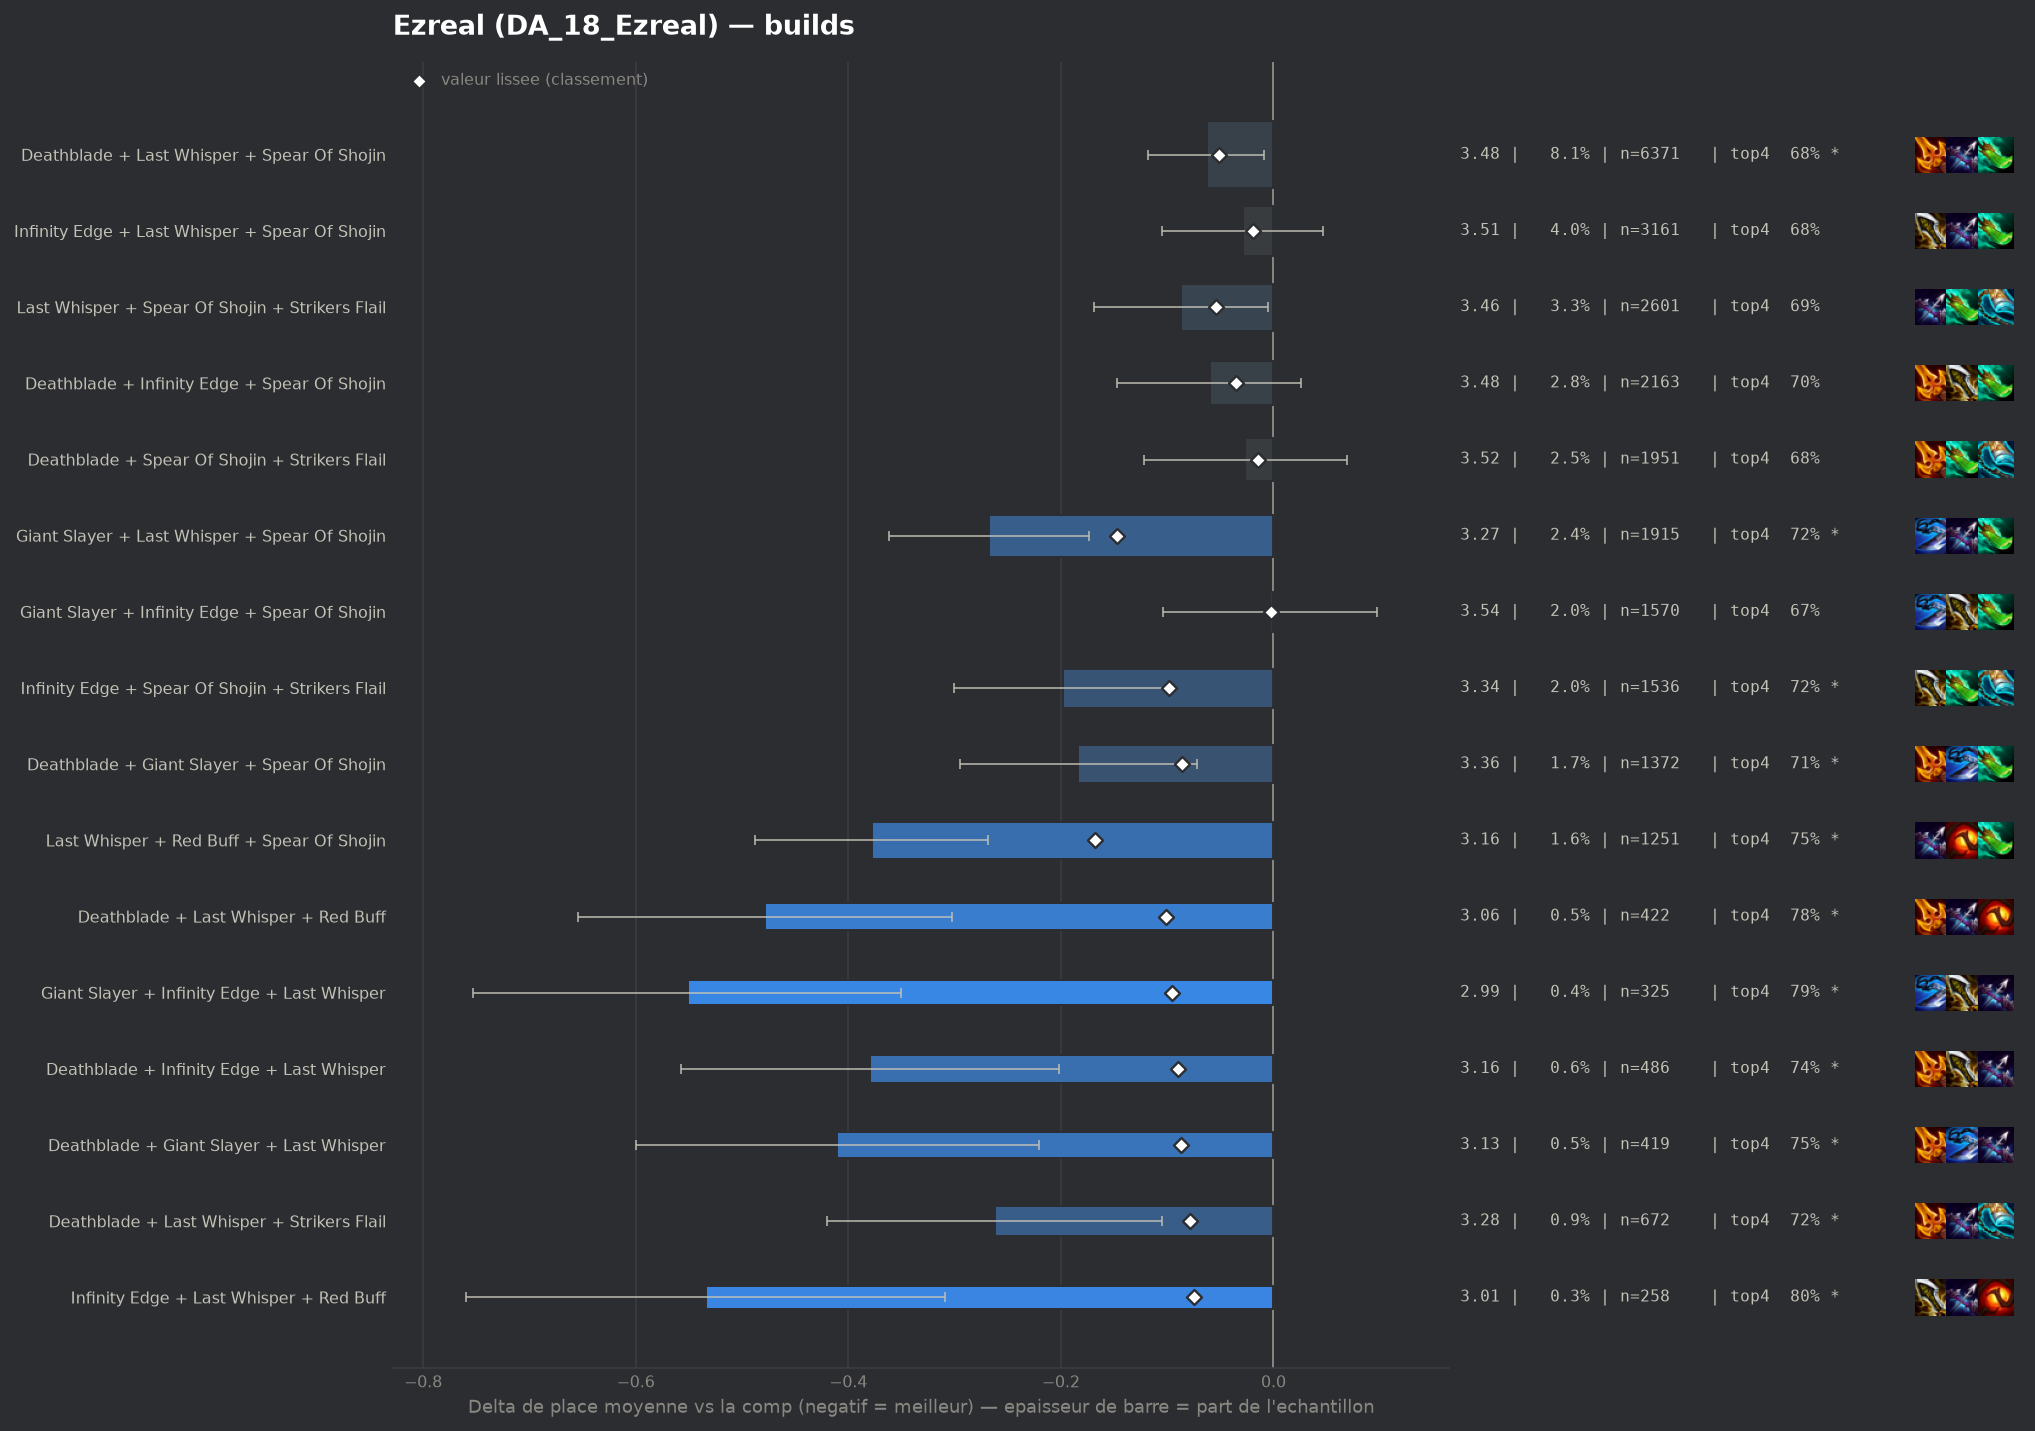

The table this chart was drawn from, first rows:
group, label, n, share, avg_place, shrunk_avg, score, d_avg, d_avg_pess, impact, d_top4, win, top2, top4, sd, z, p, significant
populaire, Last Whisper + Red Buff + Spear Of Shoji…, 1251, 0.01593, 3.164, 3.374, -0.168, -0.378, -0.269, 0.0027, 0.0741, 0.2542, 0.4588, 0.7506, 1.956, -6.78, 0.0, True
populaire, Giant Slayer + Last Whisper + Spear Of S…, 1915, 0.02439, 3.274, 3.395, -0.147, -0.268, -0.174, 0.0036, 0.0415, 0.2606, 0.4564, 0.718, 2.071, -5.59, 0.0, True
pepite, Deathblade + Last Whisper + Red Buff, 422, 0.005375, 3.064, 3.441, -0.101, -0.478, -0.302, 0.0005, 0.1055, 0.2488, 0.4573, 0.782, 1.839, -5.32, 0.0, True
populaire, Infinity Edge + Spear Of Shojin + Strike…, 1536, 0.01956, 3.344, 3.444, -0.098, -0.198, -0.096, 0.0019, 0.0403, 0.2324, 0.4225, 0.7168, 2.021, -3.81, 0.00014, True
pepite, Giant Slayer + Infinity Edge + Last Whis…, 325, 0.004139, 2.991, 3.448, -0.095, -0.551, -0.35, 0.0004, 0.1173, 0.2862, 0.4769, 0.7938, 1.852, -5.35, 0.0, True
pepite, Deathblade + Infinity Edge + Last Whispe…, 486, 0.00619, 3.163, 3.452, -0.09, -0.38, -0.202, 0.0006, 0.0642, 0.2819, 0.4691, 0.7407, 1.988, -4.2, 3e-05, True
pepite, Deathblade + Giant Slayer + Last Whisper, 419, 0.005336, 3.131, 3.456, -0.087, -0.411, -0.221, 0.0005, 0.0753, 0.2721, 0.4678, 0.7518, 1.973, -4.25, 2e-05, True
populaire, Deathblade + Giant Slayer + Spear Of Sho…, 1372, 0.01747, 3.359, 3.457, -0.086, -0.184, -0.072, 0.0015, 0.0312, 0.2609, 0.4286, 0.7077, 2.093, -3.22, 0.00127, True
pepite, Deathblade + Last Whisper + Strikers Fla…, 672, 0.008559, 3.28, 3.464, -0.079, -0.262, -0.105, 0.0007, 0.0393, 0.2708, 0.4479, 0.7158, 2.071, -3.27, 0.00108, True
pepite, Infinity Edge + Last Whisper + Red Buff, 258, 0.003286, 3.008, 3.467, -0.075, -0.534, -0.309, 0.0002, 0.1258, 0.2713, 0.469, 0.8023, 1.847, -4.64, 0.0, True
, Deathblade + Red Buff + Spear Of Shojin, 802, 0.01021, 3.324, 3.468, -0.074, -0.218, -0.073, 0.0008, 0.0405, 0.2506, 0.4401, 0.717, 2.082, -2.95, 0.00317, True
, Last Whisper + Red Buff + Strikers Flail, 196, 0.002496, 2.923, 3.474, -0.069, -0.619, -0.361, 0.0002, 0.1398, 0.2653, 0.5204, 0.8163, 1.835, -4.71, 0.0, True
, Gold Collector + Deathblade + Spear Of S…, 116, 0.001477, 2.69, 3.484, -0.059, -0.853, -0.506, 0.0001, 0.1511, 0.3707, 0.5603, 0.8276, 1.905, -4.82, 0.0, True
, Blue Buff + Deathblade + Giant Slayer, 300, 0.003821, 3.19, 3.486, -0.056, -0.352, -0.142, 0.0002, 0.0735, 0.2133, 0.4333, 0.75, 1.855, -3.28, 0.00104, True
, Giant Slayer + Last Whisper + Red Buff, 171, 0.002178, 2.982, 3.487, -0.055, -0.56, -0.281, 0.0001, 0.1188, 0.2749, 0.4971, 0.7953, 1.859, -3.93, 8e-05, True
populaire, Last Whisper + Spear Of Shojin + Striker…, 2601, 0.03313, 3.455, 3.488, -0.054, -0.087, -0.005, 0.0018, 0.009, 0.2399, 0.4091, 0.6855, 2.102, -2.08, 0.03784, False
, Deathblade + Giant Slayer + Infinity Edg…, 254, 0.003235, 3.165, 3.49, -0.052, -0.377, -0.132, 0.0002, 0.0597, 0.2638, 0.4646, 0.7362, 1.983, -3.02, 0.0025, True
populaire, Deathblade + Last Whisper + Spear Of Sho…, 6371, 0.08114, 3.479, 3.491, -0.051, -0.063, -0.009, 0.0041, 0.0044, 0.2475, 0.4101, 0.6809, 2.136, -2.29, 0.02229, True
, Infinity Edge + Last Whisper + Strikers …, 339, 0.004318, 3.265, 3.493, -0.049, -0.277, -0.042, 0.0002, 0.0403, 0.2979, 0.469, 0.7168, 2.2, -2.31, 0.02079, True
, Giant Slayer + Infinity Edge + Strikers …, 211, 0.002687, 3.156, 3.496, -0.046, -0.386, -0.12, 0.0001, 0.0676, 0.2322, 0.4882, 0.7441, 1.969, -2.84, 0.00448, True
, Hextech Gunblade + Last Whisper + Spear …, 359, 0.004572, 3.304, 3.498, -0.044, -0.239, -0.021, 0.0002, 0.031, 0.2786, 0.4373, 0.7075, 2.098, -2.15, 0.03156, False
, Deathblade + Deathblade + Spear Of Shoji…, 448, 0.005706, 3.348, 3.499, -0.043, -0.194, -0.009, 0.0002, 0.0378, 0.2366, 0.4085, 0.7143, 1.991, -2.06, 0.0398, False
, Blue Buff + Last Whisper + Red Buff, 237, 0.003018, 3.224, 3.5, -0.042, -0.319, -0.082, 0.0001, 0.083, 0.2363, 0.4008, 0.7595, 1.857, -2.64, 0.00839, True
, Deathblade + Infinity Edge + Strikers Fl…, 224, 0.002853, 3.205, 3.5, -0.042, -0.337, -0.073, 0.0001, 0.069, 0.2545, 0.4464, 0.7455, 2.014, -2.5, 0.01244, True
, Last Whisper + Spear Of Shojin + Spear O…, 197, 0.002509, 3.162, 3.5, -0.042, -0.38, -0.094, 0.0001, 0.0595, 0.2893, 0.4721, 0.736, 2.041, -2.61, 0.00911, True
, Hextech Gunblade + Spear Of Shojin + Str…, 144, 0.001834, 3.069, 3.502, -0.04, -0.473, -0.134, 0.0001, 0.0666, 0.3194, 0.4931, 0.7431, 2.074, -2.73, 0.00628, True
, Deathblade + Giant Slayer + Red Buff, 146, 0.001859, 3.103, 3.505, -0.037, -0.439, -0.135, 0.0001, 0.1043, 0.2603, 0.4452, 0.7808, 1.872, -2.83, 0.0046, True
, Giant Slayer + Red Buff + Spear Of Shoji…, 415, 0.005285, 3.369, 3.506, -0.036, -0.174, 0.0, 0.0002, 0.0392, 0.212, 0.4024, 0.7157, 1.903, -1.85, 0.06405, False
, Hand Of Justice + Infinity Edge + Spear …, 189, 0.002407, 3.212, 3.507, -0.036, -0.331, -0.067, 0.0001, 0.0589, 0.2434, 0.418, 0.7354, 1.842, -2.46, 0.01379, True
populaire, Deathblade + Infinity Edge + Spear Of Sh…, 2163, 0.02755, 3.482, 3.507, -0.035, -0.06, 0.0, 0.001, 0.0193, 0.2094, 0.3907, 0.6958, 2.025, -1.37, 0.1711, False
, Blue Buff + Infinity Edge + Strikers Fla…, 378, 0.004814, 3.36, 3.507, -0.035, -0.182, 0.0, 0.0002, 0.0537, 0.2196, 0.3836, 0.7302, 1.913, -1.85, 0.0645, False
, Giant Slayer + Spear Of Shojin + Striker…, 982, 0.01251, 3.453, 3.508, -0.034, -0.089, 0.0, 0.0004, 0.019, 0.2098, 0.4022, 0.6955, 2.05, -1.35, 0.1763, False
, Blue Buff + Infinity Edge + Last Whisper, 585, 0.007451, 3.415, 3.508, -0.034, -0.127, 0.0, 0.0003, 0.0141, 0.2222, 0.4137, 0.6906, 2.036, -1.5, 0.1334, False
, Giant Slayer + Hextech Gunblade + Spear …, 118, 0.001503, 3.059, 3.508, -0.034, -0.483, -0.155, 0.0001, 0.1371, 0.2458, 0.4322, 0.8136, 1.815, -2.89, 0.00388, True
, Blue Buff + Deathblade + Spear Of Shojin, 211, 0.002687, 3.265, 3.509, -0.033, -0.277, -0.008, 0.0001, 0.0581, 0.218, 0.436, 0.7346, 1.987, -2.02, 0.04335, False
, Deathblade + Giant Slayer + Strikers Fla…, 159, 0.002025, 3.182, 3.509, -0.033, -0.36, -0.076, 0.0001, 0.0531, 0.2264, 0.4528, 0.7296, 1.825, -2.48, 0.01305, True
, Deathblade + Deathblade + Last Whisper, 187, 0.002382, 3.241, 3.51, -0.032, -0.302, -0.029, 0.0001, 0.0401, 0.2353, 0.4225, 0.7166, 1.902, -2.17, 0.03035, False
, Deathblade + Hextech Gunblade + Last Whi…, 89, 0.001134, 2.955, 3.511, -0.031, -0.587, -0.192, 0.0, 0.0651, 0.3034, 0.5281, 0.7416, 1.902, -2.91, 0.0036, True
, Blue Buff + Deathblade + Last Whisper, 857, 0.01091, 3.457, 3.512, -0.03, -0.085, 0.0, 0.0003, -0.0056, 0.2485, 0.4096, 0.6709, 2.108, -1.17, 0.2414, False
, Hand Of Justice + Last Whisper + Spear O…, 175, 0.002229, 3.24, 3.512, -0.03, -0.302, 0.0, 0.0001, 0.0435, 0.28, 0.4514, 0.72, 2.076, -1.92, 0.05437, False
, Last Whisper + Nashors Tooth + Strikers …, 62, 0.0007896, 2.79, 3.514, -0.029, -0.752, -0.3, 0.0, 0.1138, 0.3548, 0.5161, 0.7903, 1.815, -3.26, 0.00111, True
, Blue Buff + Deathblade + Deathblade, 123, 0.001567, 3.179, 3.516, -0.026, -0.363, -0.04, 0.0, 0.0959, 0.2276, 0.4146, 0.7724, 1.83, -2.2, 0.02786, True
, Deathblade + Spear Of Shojin + Spear Of …, 107, 0.001363, 3.15, 3.517, -0.025, -0.393, 0.0, 0.0, 0.0899, 0.2897, 0.486, 0.7664, 2.108, -1.93, 0.0542, False
, Hand Of Justice + Infinity Edge + Strike…, 45, 0.0005731, 2.644, 3.517, -0.025, -0.898, -0.408, 0.0, 0.1902, 0.3778, 0.4667, 0.8667, 1.675, -3.59, 0.00033, True
, Hextech Gunblade + Last Whisper + Strike…, 54, 0.0006877, 2.852, 3.519, -0.023, -0.69, -0.158, 0.0, 0.1383, 0.4074, 0.4815, 0.8148, 1.995, -2.54, 0.01101, True
, Deathblade + Hand Of Justice + Spear Of …, 154, 0.001961, 3.312, 3.522, -0.021, -0.231, 0.0, 0.0, 0.0248, 0.2662, 0.4481, 0.7013, 2.056, -1.39, 0.1646, False
, Blue Buff + Hextech Gunblade + Infinity …, 51, 0.0006495, 2.882, 3.521, -0.021, -0.66, -0.219, 0.0, 0.1666, 0.2549, 0.451, 0.8431, 1.604, -2.94, 0.00333, True
, Giant Slayer + Hextech Gunblade + Last W…, 46, 0.0005859, 2.804, 3.521, -0.021, -0.738, -0.183, 0.0, 0.1061, 0.3696, 0.5217, 0.7826, 1.918, -2.61, 0.00911, True
, Giant Slayer + Last Whisper + Strikers F…, 222, 0.002827, 3.378, 3.522, -0.02, -0.164, 0.0, 0.0001, 0.0397, 0.2568, 0.3964, 0.7162, 2.056, -1.19, 0.2358, False
, Infinity Edge + Red Buff + Strikers Flai…, 155, 0.001974, 3.323, 3.522, -0.02, -0.22, 0.0, 0.0, 0.0461, 0.2129, 0.4129, 0.7226, 1.977, -1.38, 0.1672, False
, Infinity Edge + Spear Of Shojin + Spear …, 120, 0.001528, 3.258, 3.522, -0.02, -0.284, 0.0, 0.0, 0.0735, 0.2333, 0.4417, 0.75, 1.964, -1.58, 0.1137, False
, Krakens Fury + Spear Of Shojin + Striker…, 83, 0.001057, 3.145, 3.522, -0.02, -0.398, 0.0, 0.0, 0.0464, 0.3253, 0.4819, 0.7229, 2.112, -1.71, 0.0865, False
, Infinity Edge + Last Whisper + Nashors T…, 67, 0.0008533, 3.06, 3.522, -0.02, -0.482, -0.033, 0.0, 0.1145, 0.2537, 0.4627, 0.791, 1.876, -2.1, 0.03536, False
populaire, Infinity Edge + Last Whisper + Spear Of …, 3161, 0.04026, 3.513, 3.523, -0.019, -0.029, 0.0, 0.0008, 0.0008, 0.2341, 0.4071, 0.6773, 2.131, -0.75, 0.4518, False
, Blue Buff + Deathblade + Strikers Flail, 445, 0.005668, 3.454, 3.523, -0.019, -0.088, 0.0, 0.0001, 0.0044, 0.218, 0.3888, 0.6809, 1.984, -0.94, 0.3496, False
, Blue Buff + Deathblade + Infinity Edge, 632, 0.008049, 3.481, 3.525, -0.018, -0.061, 0.0, 0.0001, 0.0229, 0.2215, 0.3766, 0.6994, 2.014, -0.76, 0.4471, False
, Emblem Rapidfire + Infinity Edge + Spear…, 90, 0.001146, 3.222, 3.525, -0.017, -0.32, 0.0, 0.0, 0.0568, 0.2667, 0.4111, 0.7333, 1.937, -1.57, 0.1173, False
, Deathblade + Deathblade + Giant Slayer, 43, 0.0005477, 2.907, 3.525, -0.017, -0.635, -0.104, 0.0, 0.0909, 0.2791, 0.5116, 0.7674, 1.776, -2.34, 0.01905, True
, Red Buff + Spear Of Shojin + Spear Of Sh…, 42, 0.0005349, 2.905, 3.526, -0.017, -0.637, -0.059, 0.0, 0.0854, 0.3333, 0.5238, 0.7619, 1.912, -2.16, 0.03082, False
, Deathblade + Hextech Gunblade + Spear Of…, 181, 0.002305, 3.387, 3.526, -0.016, -0.155, 0.0, 0.0, -0.008, 0.2818, 0.442, 0.6685, 2.109, -0.99, 0.3219, False
... 167 more rows
